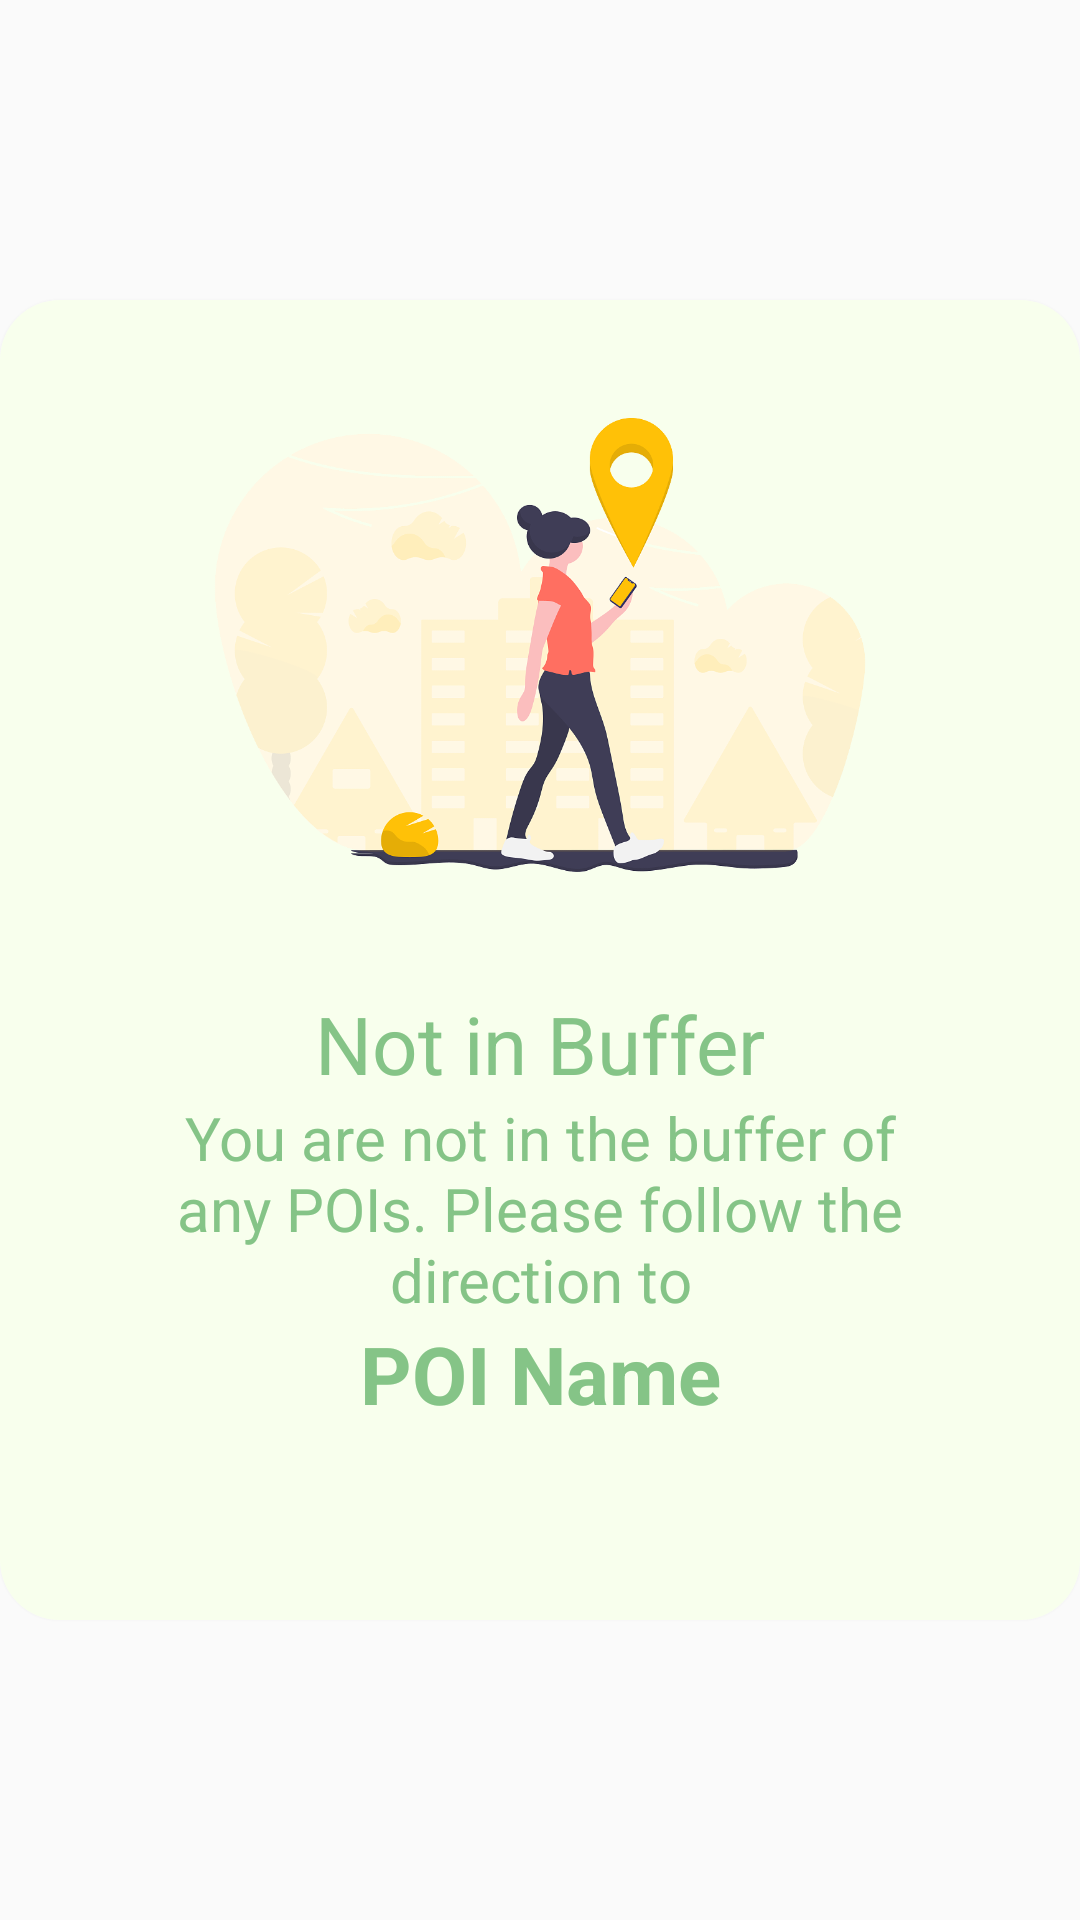

Layout XML and referenced resources for this Android screen:
<!-- AndroidManifest.xml: application theme AppTheme -->
<!-- res/layout/popup_notfound.xml -->
<?xml version="1.0" encoding="utf-8"?>
<RelativeLayout xmlns:android="http://schemas.android.com/apk/res/android"
    android:layout_width="match_parent"
    android:layout_height="match_parent"
    xmlns:app="http://schemas.android.com/apk/res-auto">

    <android.support.v7.widget.CardView
        android:layout_width="match_parent"
        android:layout_height="wrap_content"
        android:elevation="80dp"
        app:cardCornerRadius="20dp"
        android:layout_centerVertical="true"
        >

        <LinearLayout
            android:layout_width="match_parent"
            android:layout_height="440dp"
            android:orientation="vertical"
            android:layout_gravity="center_vertical"
            android:background="@drawable/popup_bg_nf"

            >

            <ImageView
                android:layout_width="800px"
                android:layout_height="600px"
                android:src="@drawable/direction"
                android:layout_marginTop="15dp"
                android:layout_gravity="center_horizontal"/>

            <LinearLayout
                android:layout_width="250dp"
                android:layout_height="wrap_content"
                android:orientation="vertical"
                android:layout_gravity="center_horizontal"
                android:layout_marginTop="15dp"

                >

                <TextView
                    android:layout_width="match_parent"
                    android:layout_height="wrap_content"
                    android:text="@string/notfound"
                    android:textSize="80px"
                    android:textColor="@color/darkGreen"
                    android:textAlignment="center"
                    />

                <TextView
                    android:layout_width="match_parent"
                    android:layout_height="wrap_content"
                    android:text="@string/notfound_sub"
                    android:textSize="20dp"
                    android:textColor="@color/darkGreen"
                    android:textAlignment="center"/>

                <TextView
                    android:layout_width="match_parent"
                    android:layout_height="wrap_content"
                    android:text="POI Name"
                    android:textSize="80px"
                    android:textStyle="bold"
                    android:textColor="@color/darkGreen"
                    android:textAlignment="center"
                    android:id="@+id/poi_name_nf"/>

            </LinearLayout>

        </LinearLayout>

    </android.support.v7.widget.CardView>

</RelativeLayout>
<!-- resources referenced by this layout -->
<resources>
  <color name="darkGreen">#85C487</color>
  <!-- drawable direction: png bitmap (drawable, 154480 bytes) -->
  <!-- drawable popup_bg_nf (drawable) -->
  <?xml version="1.0" encoding="utf-8"?>
  <shape xmlns:android="http://schemas.android.com/apk/res/android">
  
      <solid
      android:color="@color/lightGreen"
      />
  
  </shape>
  <string name="notfound">Not in Buffer</string>
  <string name="notfound_sub">You are not in the buffer of any POIs. Please follow the direction to </string>
  <style name="AppTheme" parent="Theme.AppCompat.Light.NoActionBar">
          
          <item name="colorPrimary">@color/colorPrimary</item>
          <item name="colorPrimaryDark">@color/colorPrimaryDark</item>
          <item name="colorAccent">@color/colorAccent</item>
      </style>
  <color name="lightGreen">#F8FFED</color>
  <color name="colorPrimary">#FF9500</color>
  <color name="colorPrimaryDark">#FF9500</color>
  <color name="colorAccent">#D81B60</color>
</resources>
